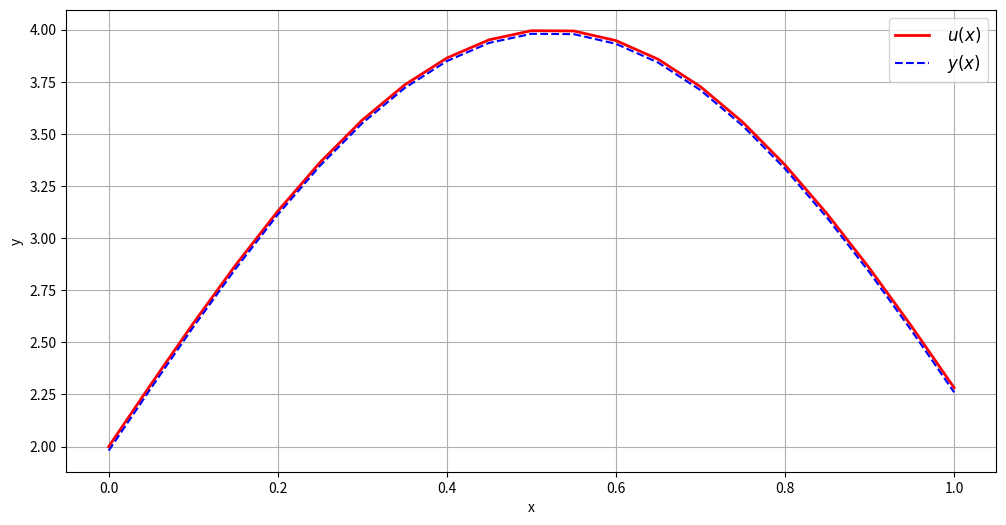

Generate this figure with matplotlib:
import numpy as np
import matplotlib.pyplot as plt
from scipy.linalg import solve

# parameters
n = 20
a = 0
b = 1

# constants
k1 = 2
k2 = 1
k3 = 2

m1 = 2
m2 = 3
m3 = 2

q1 = 3
q2 = 2
q3 = 1

p1 = 1
p2 = 2
p3 = 3

alph1 = 1
alph2 = 1

mu1 = m1*m2*(-k3 - k1*np.cos(k2*a))*np.cos(m2*a) + \
        alph1*(m3 + m1*np.sin(m2*a))
mu2 = m1*m2*(k3 + k1*np.cos(k2*b))*np.cos(m2*b) + \
      + alph2*(m3 + m1*np.sin(m2*b))


def k(x):
    return k1*np.cos(k2*x) + k3


def p(x):
    return p1*np.sin(p2*x) + p3


def q(x):
    return q1*np.cos(q2*x) + q3


def f(x):
    return k1*k2*m1*m2*np.cos(m2*x)*np.sin(k2*x) + \
            m1*m2**2*(k3 + k1*np.cos(k2*x))*np.sin(m2*x) + \
            (q3 + q1*np.cos(q2*x))*(m3 + m1*np.sin(m2*x)) + \
            m1*m2*np.cos(m2*x)*(p3 + p1*np.sin(p2*x))


def u(x):
    return m1*np.sin(m2*x) + m3


x = np.linspace(a, b, num=n+1)
h = (b - a) / n


def integrate(f, x1, x2):
    return (f(x1) + f(x2))*(x2 - x1) / 2


def ai(i):
    return (integrate(k, x[i-1], x[i]) - integrate(lambda t: q(t)*(x[i] - t)*(t - x[i-1]), x[i-1], x[i]))/h


def di(i):
    return (integrate(lambda t: q(t)*(t - x[i-1]), x[i-1], x[i]) + integrate(lambda t: q(t)*(x[i+1] - t), x[i], x[i+1]))/(h*h)


def cp_i(i):
    return integrate(lambda t: p(t)*(x[i+1] - t), x[i], x[i+1])/(h*h)


def cm_i(i):
    return integrate(lambda t: p(t) * (t - x[i-1]), x[i-1], x[i]) / (h * h)


def phii(i):
    return (integrate(lambda t: f(t)*(t - x[i-1]), x[i-1], x[i]) + integrate(lambda t: f(t)*(x[i+1] - t), x[i], x[i+1]))/(h*h)


def plot2(f, xi, y, a, b, n=50):
    u = [f(x) for x in xi]

    plt.figure(figsize=(12, 6), num='pic')
    plt.grid()
    plt.plot(xi, u, 'r', linewidth=2, label=r'$\ u(x)$')
    plt.plot(xi, y, '--b', linewidth=1.5, label=r'$\ y(x)$')

    plt.legend(fontsize=12)
    plt.xlabel('x')
    plt.ylabel('y')

    plt.show()


def demo():
    A = np.zeros((n+1, n+1))
    b = np.zeros(n+1)

    A[0][0] = alph1*h + integrate(lambda t: q(t)*(x[1] - t), x[0], x[1]) + ai(1) - cp_i(0)*h
    A[0][1] = -(ai(1) - cp_i(0)*h)
    b[0] = integrate(lambda t: f(t)*(x[1] - t), x[0], x[1]) + mu1*h

    for i in range(1, n):
        A[i][i-1] = ai(i) / (h*h) + cm_i(i)/h
        A[i][i] = - ((ai(i+1) + ai(i))/(h*h) + di(i) - (cp_i(i) - cm_i(i))/h)
        A[i][i+1] = ai(i+1) / (h*h) - cp_i(i)/h
        b[i] = -phii(i)

    A[n][n-1] = -(ai(n) + cm_i(n)*h)
    A[n][n] = ai(n) + cm_i(n)*h + alph2*h + integrate(lambda t: q(t)*(t - x[n-1]), x[n-1], x[n])
    b[n] = mu2*h + integrate(lambda t: f(t)*(t - x[n-1]), x[n-1], x[n])

    y = solve(A, b)

    print("x:       u:         y:         delta:")
    for i in range(n+1):
        xi = x[i]
        yi = y[i]
        ui = u(xi)
        delta = abs(ui - yi)
        print("{0:.3f}    {1:.5f}    {2:.5f}    {3:.5f}".format(xi, ui, yi, delta))

    plot2(u, x, y, a, b)


if __name__ == "__main__":
    demo()

